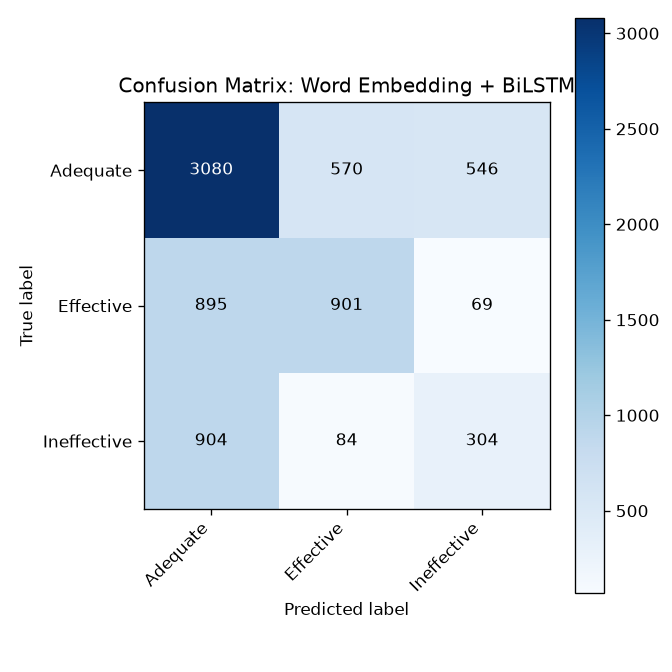

Data behind this chart, as committed beside it:
, Adequate, Effective, Ineffective
Adequate, 3080, 570, 546
Effective, 895, 901, 69
Ineffective, 904, 84, 304
